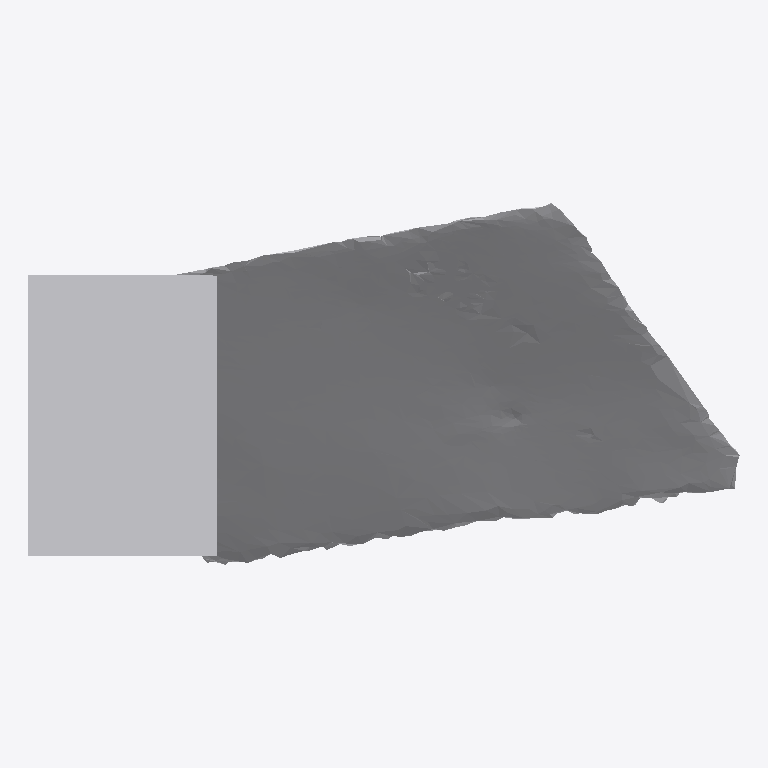
Plan cut of the same IFC building model at storey 'Ground Floor' (level 0.00 m, cut at 1.40 m), seen from above with north up, elements coloured by IFC class: 1 other element (light grey). No cut surface shows.
Extent 0.850 m × 0.432 m × 0.686 m (x, y, z). Storeys (1): Ground Floor at 0.00 m. Elements (1): 1 IfcFurniture.

HEADER;
FILE_DESCRIPTION(('ViewDefinition [CoordinationView]'),'2;1');
FILE_NAME('','2026-07-12T06:40:11',(''),(''),'IfcOpenShell 0.8.0','IfcOpenShell 0.8.0','');
FILE_SCHEMA(('IFC4'));
ENDSEC;
DATA;
#17=IFCPROJECT('3HvaYSclz4mRPwMt$dCjiV',#5,'Office Project',$,$,$,$,(#15),#10);
#20=IFCSITE('3Dsm_7vjr0OgGvIQWOcYFi',#5,'Site',$,$,#19,$,$,.ELEMENT.,$,$,$,$,$);
#22=IFCBUILDING('2EJ8w8X9fBSeX1zXTanJ7h',#5,'Building',$,$,#21,$,$,.ELEMENT.,$,$,$);
#24=IFCBUILDINGSTOREY('3AlDifFpXCSx3vskIm4_h2',#5,'Ground Floor',$,$,#23,$,$,.ELEMENT.,0.0);
#35=IFCFURNITURE('0QRidF6c54yetTHqUePoCP',#5,'list03_coffee_table',$,$,#34,#31,$,$);
ENDSEC;
